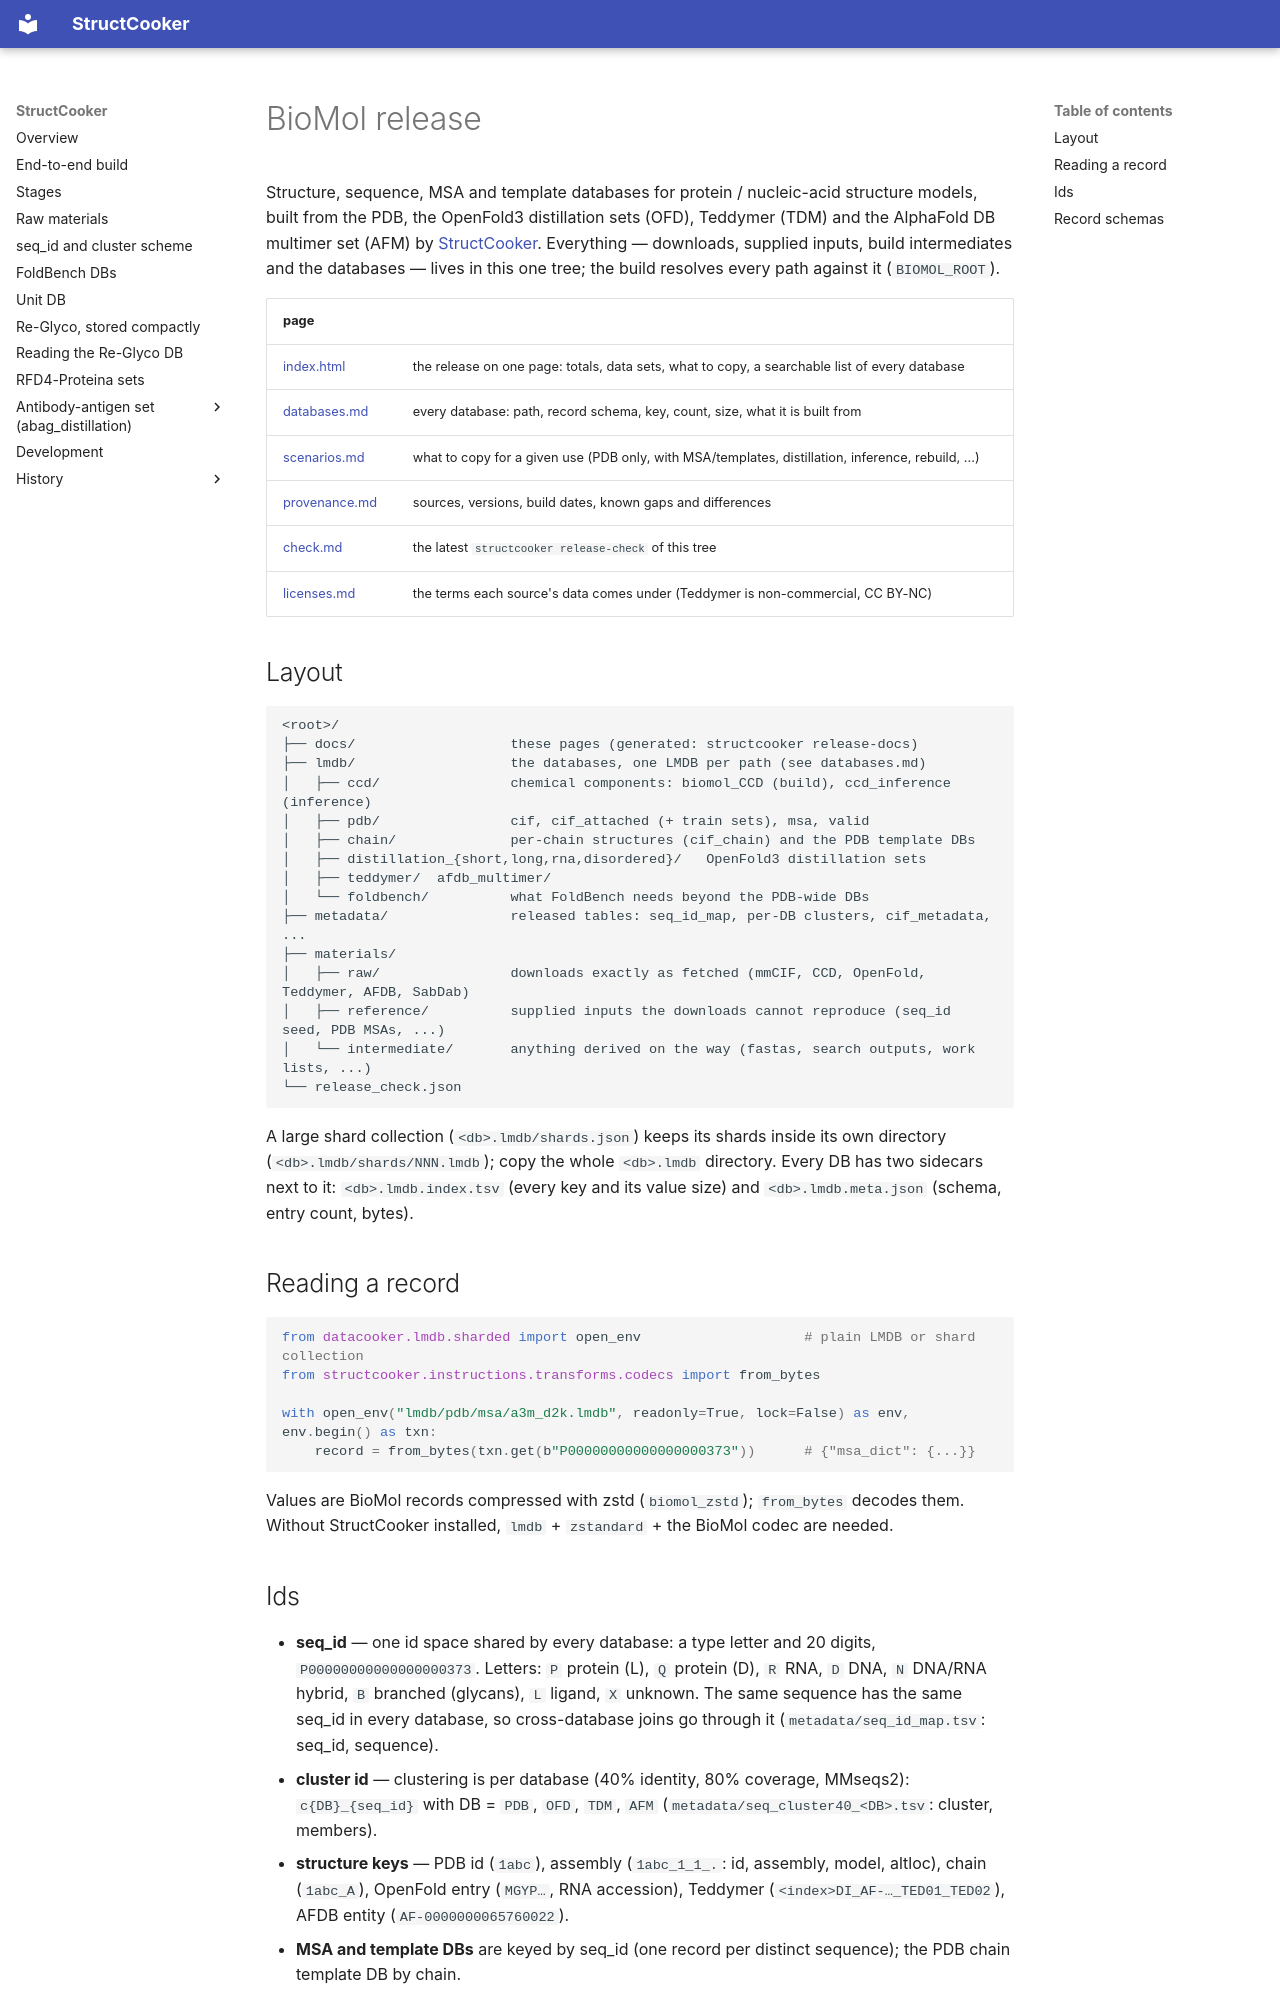

repository: SanggeunParrk/StructCooker · page: release/index.html · generator: mkdocs

# BioMol release

Structure, sequence, MSA and template databases for protein / nucleic-acid structure
models, built from the PDB, the OpenFold3 distillation sets (OFD), Teddymer (TDM) and the
AlphaFold DB multimer set (AFM) by [StructCooker](https://github.com/SanggeunParrk/StructCooker).
Everything — downloads, supplied inputs, build intermediates and the databases — lives in
this one tree; the build resolves every path against it (`BIOMOL_ROOT`).

| page | |
|---|---|
| [index.html](index.html) | the release on one page: totals, data sets, what to copy, a searchable list of every database |
| [databases.md](databases.md) | every database: path, record schema, key, count, size, what it is built from |
| [scenarios.md](scenarios.md) | what to copy for a given use (PDB only, with MSA/templates, distillation, inference, rebuild, ...) |
| [provenance.md](provenance.md) | sources, versions, build dates, known gaps and differences |
| [check.md](check.md) | the latest `structcooker release-check` of this tree |
| [licenses.md](licenses.md) | the terms each source's data comes under (Teddymer is non-commercial, CC BY-NC) |

## Layout

```
<root>/
├── docs/                   these pages (generated: structcooker release-docs)
├── lmdb/                   the databases, one LMDB per path (see databases.md)
│   ├── ccd/                chemical components: biomol_CCD (build), ccd_inference (inference)
│   ├── pdb/                cif, cif_attached (+ train sets), msa, valid
│   ├── chain/              per-chain structures (cif_chain) and the PDB template DBs
│   ├── distillation_{short,long,rna,disordered}/   OpenFold3 distillation sets
│   ├── teddymer/  afdb_multimer/
│   └── foldbench/          what FoldBench needs beyond the PDB-wide DBs
├── metadata/               released tables: seq_id_map, per-DB clusters, cif_metadata, ...
├── materials/
│   ├── raw/                downloads exactly as fetched (mmCIF, CCD, OpenFold, Teddymer, AFDB, SabDab)
│   ├── reference/          supplied inputs the downloads cannot reproduce (seq_id seed, PDB MSAs, ...)
│   └── intermediate/       anything derived on the way (fastas, search outputs, work lists, ...)
└── release_check.json
```

A large shard collection (`<db>.lmdb/shards.json`) keeps its shards inside its own
directory (`<db>.lmdb/shards/NNN.lmdb`); copy the whole `<db>.lmdb` directory. Every DB has
two sidecars next to it: `<db>.lmdb.index.tsv` (every key and its value size) and
`<db>.lmdb.meta.json` (schema, entry count, bytes).

## Reading a record

```python
from datacooker.lmdb.sharded import open_env                    # plain LMDB or shard collection
from structcooker.instructions.transforms.codecs import from_bytes

with open_env("lmdb/pdb/msa/a3m_d2k.lmdb", readonly=True, lock=False) as env, env.begin() as txn:
    record = from_bytes(txn.get(b"P00000000000000000373"))      # {"msa_dict": {...}}
```

Values are BioMol records compressed with zstd (`biomol_zstd`); `from_bytes` decodes them.
Without StructCooker installed, `lmdb` + `zstandard` + the BioMol codec are needed.
